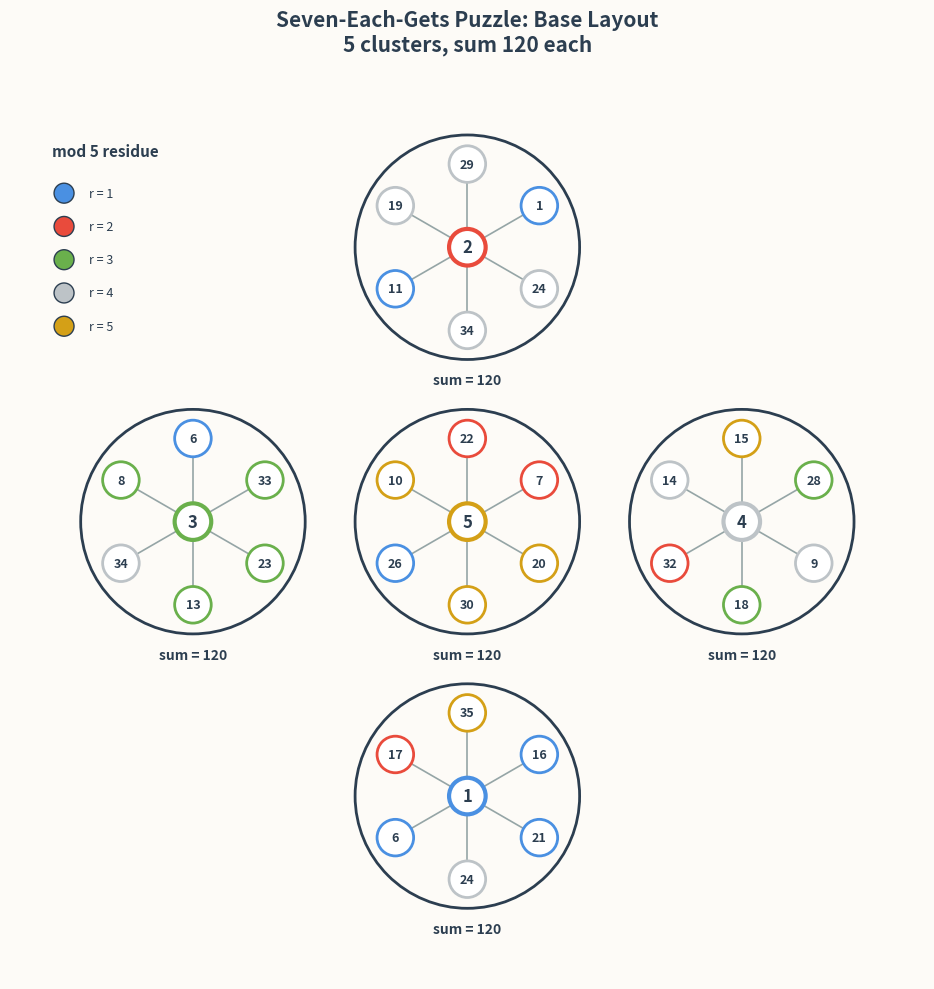

Write Python code to recreate this figure. (Note: this script raises an exception after producing the figure.)
#!/usr/bin/env python3
# -*- coding: utf-8 -*-
"""
Modern visualization of the Chiljagakdeuk (Seven-Each-Gets) puzzle.
All labels and annotations are in English to avoid pseudo-classical naming.
"""

import matplotlib.pyplot as plt
import numpy as np
from collections import Counter

# --------------------------------------------------
# Data
# --------------------------------------------------

# Distance between adjacent cluster centers.  The cluster boundary radius is
# 1.35, so a value of 3.3 leaves a clean 0.6-unit gap between large circles.
CLUSTER_SPACING = 3.3

CLUSTERS = [
    {"id": "C1", "dir": "top",    "pos": (0.0, CLUSTER_SPACING),  "center": 2,  "slots": [29, 1, 24, 34, 11, 19]},
    {"id": "C2", "dir": "left",   "pos": (-CLUSTER_SPACING, 0.0), "center": 3,  "slots": [6, 33, 23, 13, 34, 8]},
    {"id": "C3", "dir": "center", "pos": (0.0, 0.0),              "center": 5,  "slots": [22, 7, 20, 30, 26, 10]},
    {"id": "C4", "dir": "right",  "pos": (CLUSTER_SPACING, 0.0),  "center": 4,  "slots": [15, 28, 9, 18, 32, 14]},
    {"id": "C5", "dir": "bottom", "pos": (0.0, -CLUSTER_SPACING), "center": 1,  "slots": [35, 16, 21, 24, 6, 17]},
]

SLOT_ANGLES = np.linspace(90, 90 - 360, 7)[:-1] * np.pi / 180
SLOT_RADIUS = 1.0

GROUP_COLORS = {
    1: "#4A90E2",  # residue 1
    2: "#E94B3C",  # residue 2
    3: "#6AB04C",  # residue 3
    4: "#BDC3C7",  # residue 4
    5: "#D4A017",  # residue 5
}


def residue(n):
    """1-based mod-5 residue."""
    g = n % 5
    return 5 if g == 0 else g


def cluster_sum(cluster):
    return cluster["center"] + sum(cluster["slots"])


# --------------------------------------------------
# 1. Base layout
# --------------------------------------------------

def draw_base_layout(save_path="figures/base_layout.png"):
    fig, ax = plt.subplots(figsize=(10, 10))
    ax.set_aspect('equal')
    ax.axis('off')
    ax.set_facecolor('#FDFBF7')
    fig.patch.set_facecolor('#FDFBF7')
    ax.set_title("Seven-Each-Gets Puzzle: Base Layout\n5 clusters, sum 120 each",
                 fontsize=15, fontweight='bold', color='#2C3E50', pad=10)

    for cluster in CLUSTERS:
        cx, cy = cluster["pos"]

        # cluster boundary
        circ = plt.Circle((cx, cy), 1.35, fill=False, ec='#2C3E50', linewidth=2, zorder=1)
        ax.add_patch(circ)

        # center
        center_color = GROUP_COLORS[residue(cluster["center"])]
        circ = plt.Circle((cx, cy), 0.22, color='white', ec=center_color, linewidth=3, zorder=3)
        ax.add_patch(circ)
        ax.text(cx, cy, str(cluster["center"]), fontsize=12, ha='center', va='center',
                fontweight='bold', color='#2C3E50', zorder=4)

        # peripheral slots
        for i, value in enumerate(cluster["slots"]):
            angle = SLOT_ANGLES[i]
            x = cx + SLOT_RADIUS * np.cos(angle)
            y = cy + SLOT_RADIUS * np.sin(angle)
            color = GROUP_COLORS[residue(value)]

            # radial edge
            ax.plot([cx, x], [cy, y], color='#95A5A6', linewidth=1.2, zorder=1)

            circ = plt.Circle((x, y), 0.22, color='white', ec=color, linewidth=2, zorder=3)
            ax.add_patch(circ)
            ax.text(x, y, str(value), fontsize=9, ha='center', va='center',
                    fontweight='bold', color='#2C3E50', zorder=4)

        # sum label
        ax.text(cx, cy - 1.6, f"sum = {cluster_sum(cluster)}",
                fontsize=10, ha='center', va='center', color='#2C3E50', fontweight='bold')

    # legend (top-left, away from the clusters)
    legend_x = -(CLUSTER_SPACING + 1.7)
    legend_y = CLUSTER_SPACING + 1.1
    ax.text(legend_x, legend_y, "mod 5 residue", fontsize=11, fontweight='bold', color='#2C3E50')
    for i, g in enumerate([1, 2, 3, 4, 5], start=0):
        yy = legend_y - 0.45 - i * 0.4
        circ = plt.Circle((legend_x + 0.15, yy), 0.12, color=GROUP_COLORS[g], ec='#2C3E50', linewidth=1)
        ax.add_patch(circ)
        ax.text(legend_x + 0.45, yy, f"r = {g}", fontsize=9, va='center', color='#2C3E50')

    margin = CLUSTER_SPACING + 2.2
    ax.set_xlim(-margin, margin)
    ax.set_ylim(-margin, margin)
    plt.tight_layout()
    plt.savefig(save_path, dpi=200, bbox_inches='tight', facecolor=fig.get_facecolor())
    plt.close()
    print(f"Saved: {save_path}")


# --------------------------------------------------
# 2. Residue distribution
# --------------------------------------------------

def draw_residue_distribution(save_path="figures/residue_distribution.png"):
    fig, ax = plt.subplots(figsize=(10, 6))
    ax.set_facecolor('#FDFBF7')
    fig.patch.set_facecolor('#FDFBF7')
    ax.set_title("Residue distribution per cluster (center + peripheral slots)",
                 fontsize=13, fontweight='bold', color='#2C3E50', pad=10)

    clusters = [c["id"] for c in CLUSTERS]
    bottom = np.zeros(5)
    bar_positions = np.arange(5)

    for r in range(1, 6):
        counts = []
        for cluster in CLUSTERS:
            total = [cluster["center"]] + cluster["slots"]
            counts.append(sum(1 for v in total if residue(v) == r))
        ax.bar(bar_positions, counts, bottom=bottom, label=f"r = {r}", color=GROUP_COLORS[r])
        bottom += np.array(counts)

    ax.set_xticks(bar_positions)
    ax.set_xticklabels(clusters)
    ax.set_ylabel("Count")
    ax.set_xlabel("Cluster")
    ax.legend(title="mod 5 residue")
    ax.set_ylim(0, 8)

    plt.tight_layout()
    plt.savefig(save_path, dpi=200, bbox_inches='tight', facecolor=fig.get_facecolor())
    plt.close()
    print(f"Saved: {save_path}")


# --------------------------------------------------
# 3. Center-periphery structure (single cluster detail)
# --------------------------------------------------

def draw_cluster_structure(save_path="figures/cluster_structure.png"):
    fig, ax = plt.subplots(figsize=(8, 8))
    ax.set_aspect('equal')
    ax.axis('off')
    ax.set_facecolor('#FDFBF7')
    fig.patch.set_facecolor('#FDFBF7')
    ax.set_title("Cluster template: center + 6 peripheral slots",
                 fontsize=14, fontweight='bold', color='#2C3E50', pad=10)

    cx, cy = 0, 0
    circ = plt.Circle((cx, cy), 1.35, fill=False, ec='#2C3E50', linewidth=2)
    ax.add_patch(circ)

    # center
    circ = plt.Circle((cx, cy), 0.25, color='white', ec='#E94B3C', linewidth=3)
    ax.add_patch(circ)
    ax.text(cx, cy, "center\n(1)", fontsize=10, ha='center', va='center', fontweight='bold')

    # 6 slots
    for i in range(6):
        angle = SLOT_ANGLES[i]
        x = cx + SLOT_RADIUS * np.cos(angle)
        y = cy + SLOT_RADIUS * np.sin(angle)
        ax.plot([cx, x], [cy, y], color='#95A5A6', linewidth=1.5)
        circ = plt.Circle((x, y), 0.22, color='white', ec='#4A90E2', linewidth=2)
        ax.add_patch(circ)
        ax.text(x, y, f"s{i+1}", fontsize=10, ha='center', va='center', fontweight='bold')

    ax.text(0, -2.0, "Σ(center + s1+...+s6) = 120", fontsize=12,
            ha='center', va='center', color='#2C3E50', fontweight='bold')

    ax.set_xlim(-2, 2)
    ax.set_ylim(-2.5, 2.5)
    plt.tight_layout()
    plt.savefig(save_path, dpi=200, bbox_inches='tight', facecolor=fig.get_facecolor())
    plt.close()
    print(f"Saved: {save_path}")


# --------------------------------------------------
# 4. Duplication analysis
# --------------------------------------------------

def draw_duplication_graph(save_path="figures/duplication_graph.png"):
    fig, ax = plt.subplots(figsize=(9, 9))
    ax.set_aspect('equal')
    ax.axis('off')
    ax.set_facecolor('#FDFBF7')
    fig.patch.set_facecolor('#FDFBF7')
    ax.set_title("Duplication graph: values appearing in two clusters",
                 fontsize=14, fontweight='bold', color='#2C3E50', pad=10)

    # positions
    pos = {c["id"]: c["pos"] for c in CLUSTERS}

    # draw clusters
    for cluster in CLUSTERS:
        cx, cy = cluster["pos"]
        circ = plt.Circle((cx, cy), 0.35, fill=False, ec='#2C3E50', linewidth=2)
        ax.add_patch(circ)
        ax.text(cx, cy, cluster["id"], fontsize=14, ha='center', va='center', fontweight='bold')

    # find duplicates
    value_to_clusters = {}
    for cluster in CLUSTERS:
        all_vals = [cluster["center"]] + cluster["slots"]
        for v in all_vals:
            value_to_clusters.setdefault(v, []).append(cluster["id"])

    duplicates = {v: ids for v, ids in value_to_clusters.items() if len(ids) == 2}

    # draw edges for duplicates
    drawn = set()
    for v, ids in duplicates.items():
        a, b = ids
        if (a, b) in drawn or (b, a) in drawn:
            continue
        drawn.add((a, b))
        x1, y1 = pos[a]
        x2, y2 = pos[b]
        ax.plot([x1, x2], [y1, y2], 'r-', linewidth=2.5, alpha=0.6, zorder=1)
        mx, my = (x1 + x2) / 2, (y1 + y2) / 2
        ax.text(mx, my, str(v), fontsize=10, ha='center', va='center',
                color='#E94B3C', fontweight='bold',
                bbox=dict(boxstyle='circle,pad=0.2', facecolor='white', edgecolor='#E94B3C'))

    # list duplicates
    dup_text = "Duplicated values: " + ", ".join(str(v) for v in sorted(duplicates.keys()))
    ax.text(0, -3.8, dup_text, fontsize=11, ha='center', va='center',
            color='#2C3E50', fontweight='bold')

    margin = CLUSTER_SPACING + 1.2
    ax.set_xlim(-margin, margin)
    ax.set_ylim(-margin - 0.5, margin + 0.5)
    plt.tight_layout()
    plt.savefig(save_path, dpi=200, bbox_inches='tight', facecolor=fig.get_facecolor())
    plt.close()
    print(f"Saved: {save_path}")


# --------------------------------------------------
# 5. Direction graph (spatial adjacency)
# --------------------------------------------------

def draw_direction_graph(save_path="figures/direction_graph.png"):
    fig, ax = plt.subplots(figsize=(9, 9))
    ax.set_aspect('equal')
    ax.axis('off')
    ax.set_facecolor('#FDFBF7')
    fig.patch.set_facecolor('#FDFBF7')
    ax.set_title("Cross-shaped direction graph of 5 clusters",
                 fontsize=14, fontweight='bold', color='#2C3E50', pad=10)

    pos = {c["id"]: c["pos"] for c in CLUSTERS}
    edges = [("C1","C3"), ("C2","C3"), ("C3","C4"), ("C3","C5")]

    for a, b in edges:
        x1, y1 = pos[a]
        x2, y2 = pos[b]
        ax.plot([x1, x2], [y1, y2], 'k-', linewidth=2, alpha=0.4, zorder=1)

    for cluster in CLUSTERS:
        cx, cy = cluster["pos"]
        color = GROUP_COLORS[residue(cluster["center"])]
        circ = plt.Circle((cx, cy), 0.4, color='white', ec=color, linewidth=3, zorder=2)
        ax.add_patch(circ)
        ax.text(cx, cy, f"{cluster['id']}\n({cluster['center']})",
                fontsize=11, ha='center', va='center', fontweight='bold', color='#2C3E50', zorder=3)

    ax.text(0, -3.8, "5-direction cross: top-left-center-right-bottom",
            fontsize=11, ha='center', va='center', color='#2C3E50', fontweight='bold')

    margin = CLUSTER_SPACING + 1.2
    ax.set_xlim(-margin, margin)
    ax.set_ylim(-margin - 0.5, margin + 0.5)
    plt.tight_layout()
    plt.savefig(save_path, dpi=200, bbox_inches='tight', facecolor=fig.get_facecolor())
    plt.close()
    print(f"Saved: {save_path}")


# --------------------------------------------------
# Run
# --------------------------------------------------

if __name__ == "__main__":
    draw_base_layout("figures/base_layout.png")
    # Also update the copy used by the first blog post.
    draw_base_layout("../../first-post/assets/base_layout.png")
    draw_residue_distribution()
    draw_cluster_structure()
    draw_duplication_graph()
    draw_direction_graph()
    print("All visualizations generated.")
